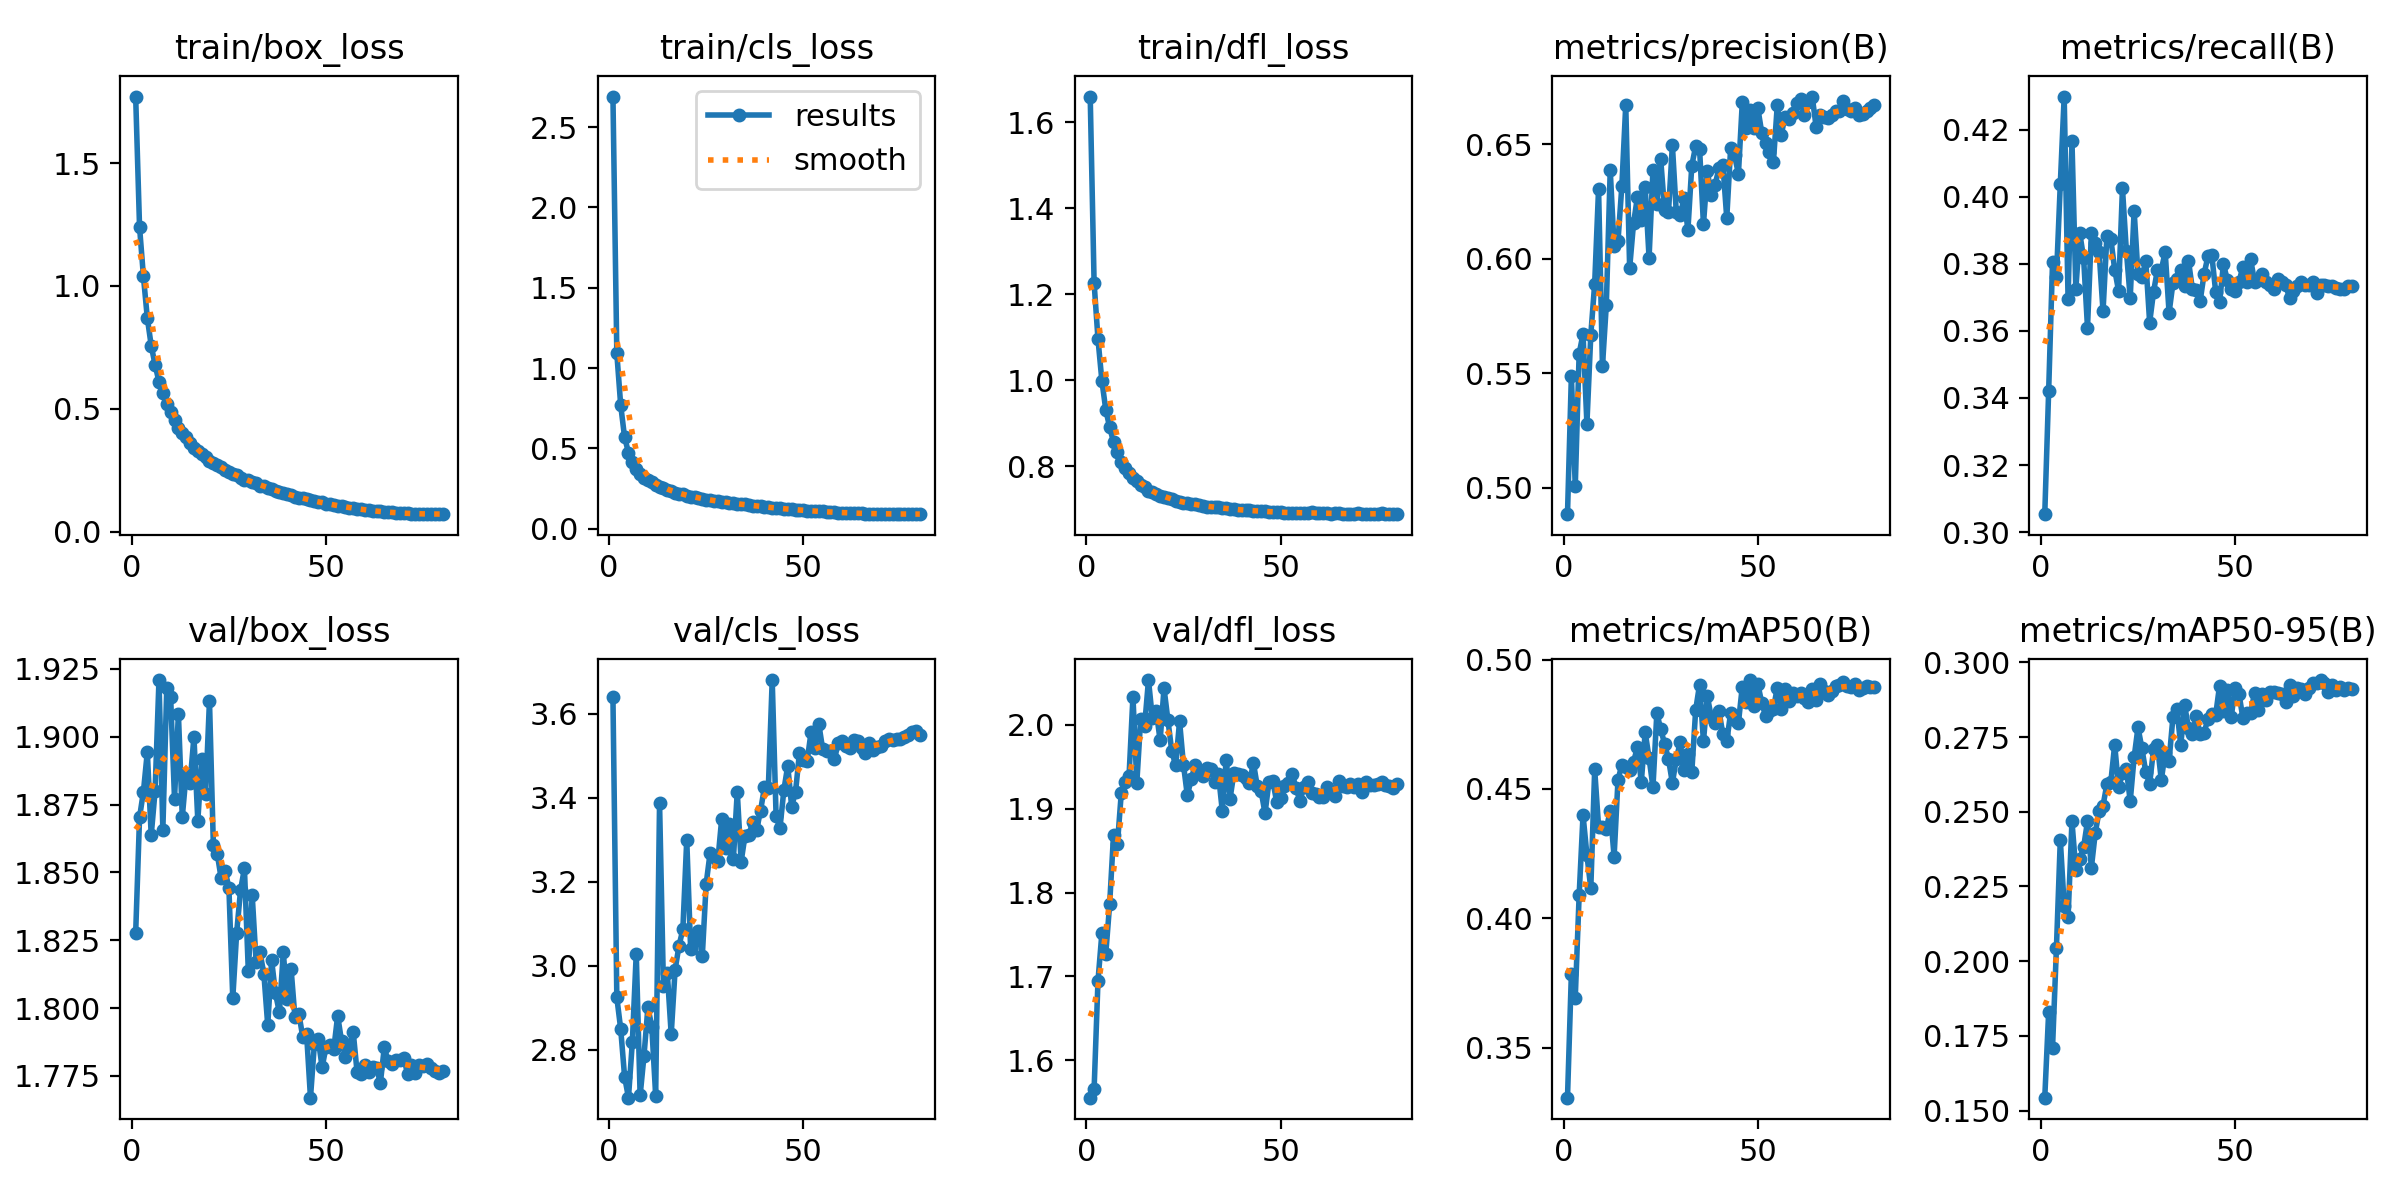

The file beside this chart, header and first rows:
epoch, train/box_loss, train/cls_loss, train/dfl_loss, metrics/precision(B), metrics/recall(B), metrics/mAP50(B), metrics/mAP50-95(B), val/box_loss, val/cls_loss, val/dfl_loss, lr/pg0, lr/pg1, lr/pg2
1, 1.771, 2.689, 1.66, 0.4884, 0.3054, 0.3306, 0.1543, 1.828, 3.64, 1.556, 0.07186, 2.8141e-06, 2.8141e-06
2, 1.24, 1.092, 1.226, 0.5488, 0.342, 0.3785, 0.1829, 1.87, 2.925, 1.565, 0.04362, 5.636e-06, 5.636e-06
3, 1.038, 0.7685, 1.096, 0.5005, 0.3804, 0.3693, 0.171, 1.88, 2.849, 1.695, 0.01538, 8.4494e-06, 8.4494e-06
4, 0.8693, 0.5694, 0.999, 0.5585, 0.376, 0.4088, 0.2043, 1.894, 2.736, 1.751, 9.9658e-06, 9.9658e-06, 9.9658e-06
5, 0.7573, 0.4748, 0.9315, 0.5671, 0.4038, 0.4399, 0.2406, 1.864, 2.686, 1.727, 9.9392e-06, 9.9392e-06, 9.9392e-06
6, 0.6788, 0.4146, 0.8904, 0.5279, 0.4298, 0.4245, 0.2185, 1.88, 2.82, 1.786, 9.9051e-06, 9.9051e-06, 9.9051e-06
7, 0.6099, 0.3725, 0.8561, 0.5667, 0.3694, 0.4115, 0.2146, 1.921, 3.03, 1.869, 9.8635e-06, 9.8635e-06, 9.8635e-06
8, 0.5632, 0.3438, 0.8334, 0.5891, 0.4166, 0.4575, 0.2468, 1.866, 2.691, 1.857, 9.8145e-06, 9.8145e-06, 9.8145e-06
9, 0.518, 0.3187, 0.8104, 0.6305, 0.3725, 0.4354, 0.2305, 1.918, 2.787, 1.919, 9.7582e-06, 9.7582e-06, 9.7582e-06
10, 0.4852, 0.3049, 0.7967, 0.5529, 0.3892, 0.4354, 0.2342, 1.915, 2.902, 1.931, 9.6947e-06, 9.6947e-06, 9.6947e-06
11, 0.4531, 0.2905, 0.7831, 0.5799, 0.3817, 0.4347, 0.2382, 1.877, 2.856, 1.939, 9.624e-06, 9.624e-06, 9.624e-06
12, 0.423, 0.2726, 0.7717, 0.6387, 0.361, 0.4416, 0.2468, 1.909, 2.691, 2.034, 9.5462e-06, 9.5462e-06, 9.5462e-06
13, 0.4019, 0.2631, 0.7662, 0.6053, 0.3892, 0.4238, 0.2314, 1.87, 3.388, 1.931, 9.4616e-06, 9.4616e-06, 9.4616e-06
14, 0.3838, 0.2548, 0.7552, 0.6077, 0.3861, 0.4535, 0.2429, 1.886, 2.952, 2.007, 9.3701e-06, 9.3701e-06, 9.3701e-06
15, 0.3617, 0.2414, 0.751, 0.6319, 0.3834, 0.4594, 0.2503, 1.883, 2.982, 1.998, 9.2721e-06, 9.2721e-06, 9.2721e-06
16, 0.3409, 0.2352, 0.7432, 0.6672, 0.3658, 0.4586, 0.2521, 1.9, 2.837, 2.053, 9.1675e-06, 9.1675e-06, 9.1675e-06
17, 0.3271, 0.2256, 0.7393, 0.5958, 0.3884, 0.4572, 0.2593, 1.869, 2.991, 2.008, 9.0566e-06, 9.0566e-06, 9.0566e-06
18, 0.3152, 0.2199, 0.7342, 0.6154, 0.3875, 0.4604, 0.2599, 1.892, 3.048, 2.016, 8.9395e-06, 8.9395e-06, 8.9395e-06
19, 0.3029, 0.2139, 0.7312, 0.627, 0.3783, 0.4661, 0.2725, 1.879, 3.087, 1.981, 8.8164e-06, 8.8164e-06, 8.8164e-06
20, 0.288, 0.2071, 0.7287, 0.6171, 0.3719, 0.4526, 0.2581, 1.913, 3.301, 2.044, 8.6876e-06, 8.6876e-06, 8.6876e-06
21, 0.2772, 0.2012, 0.7257, 0.6311, 0.4025, 0.4718, 0.263, 1.86, 3.04, 2.006, 8.5531e-06, 8.5531e-06, 8.5531e-06
22, 0.2714, 0.1967, 0.7227, 0.6004, 0.3839, 0.462, 0.2643, 1.857, 3.061, 1.968, 8.4133e-06, 8.4133e-06, 8.4133e-06
23, 0.2618, 0.1933, 0.7196, 0.6387, 0.3698, 0.4506, 0.2536, 1.848, 3.083, 1.952, 8.2683e-06, 8.2683e-06, 8.2683e-06
24, 0.2509, 0.1867, 0.7177, 0.6237, 0.3958, 0.4793, 0.2682, 1.851, 3.023, 2.004, 8.1184e-06, 8.1184e-06, 8.1184e-06
25, 0.2424, 0.1812, 0.7146, 0.6433, 0.3769, 0.4731, 0.2783, 1.844, 3.196, 1.952, 7.9637e-06, 7.9637e-06, 7.9637e-06
26, 0.2346, 0.179, 0.7137, 0.6212, 0.376, 0.4674, 0.2713, 1.804, 3.268, 1.916, 7.8046e-06, 7.8046e-06, 7.8046e-06
27, 0.2283, 0.1755, 0.7125, 0.6204, 0.3809, 0.4616, 0.2633, 1.828, 3.26, 1.935, 7.6412e-06, 7.6412e-06, 7.6412e-06
28, 0.2175, 0.1709, 0.7111, 0.6496, 0.3625, 0.4523, 0.2594, 1.843, 3.25, 1.952, 7.4738e-06, 7.4738e-06, 7.4738e-06
29, 0.2109, 0.169, 0.7091, 0.6204, 0.3716, 0.4614, 0.2709, 1.851, 3.351, 1.945, 7.3028e-06, 7.3028e-06, 7.3028e-06
30, 0.2089, 0.1671, 0.7078, 0.6189, 0.3782, 0.468, 0.2723, 1.814, 3.28, 1.939, 7.1282e-06, 7.1282e-06, 7.1282e-06
31, 0.2001, 0.1609, 0.7053, 0.6263, 0.3782, 0.4572, 0.2607, 1.842, 3.337, 1.948, 6.9505e-06, 6.9505e-06, 6.9505e-06
32, 0.1958, 0.1588, 0.7053, 0.6125, 0.3835, 0.4636, 0.2697, 1.817, 3.254, 1.947, 6.7699e-06, 6.7699e-06, 6.7699e-06
33, 0.1874, 0.1538, 0.704, 0.6407, 0.3654, 0.4565, 0.2671, 1.821, 3.415, 1.932, 6.5866e-06, 6.5866e-06, 6.5866e-06
34, 0.1857, 0.1532, 0.7043, 0.6492, 0.3742, 0.4805, 0.2817, 1.813, 3.248, 1.941, 6.401e-06, 6.401e-06, 6.401e-06
35, 0.1792, 0.1517, 0.7029, 0.6481, 0.3754, 0.4903, 0.2844, 1.794, 3.311, 1.897, 6.2133e-06, 6.2133e-06, 6.2133e-06
36, 0.1735, 0.1484, 0.702, 0.615, 0.3782, 0.4684, 0.2723, 1.818, 3.312, 1.958, 6.0238e-06, 6.0238e-06, 6.0238e-06
37, 0.1662, 0.1447, 0.6999, 0.6381, 0.3734, 0.4858, 0.2857, 1.805, 3.343, 1.912, 5.8329e-06, 5.8329e-06, 5.8329e-06
38, 0.1627, 0.1418, 0.6996, 0.6279, 0.3809, 0.4779, 0.278, 1.798, 3.324, 1.943, 5.6407e-06, 5.6407e-06, 5.6407e-06
39, 0.1581, 0.1406, 0.699, 0.6322, 0.3725, 0.4753, 0.2761, 1.821, 3.37, 1.941, 5.4477e-06, 5.4477e-06, 5.4477e-06
40, 0.1527, 0.1374, 0.697, 0.6396, 0.3721, 0.48, 0.282, 1.803, 3.425, 1.94, 5.254e-06, 5.254e-06, 5.254e-06
41, 0.1475, 0.134, 0.6973, 0.6411, 0.3689, 0.4712, 0.2761, 1.815, 3.424, 1.937, 5.0601e-06, 5.0601e-06, 5.0601e-06
42, 0.1426, 0.1313, 0.6972, 0.6177, 0.3769, 0.4683, 0.2765, 1.797, 3.681, 1.93, 4.8662e-06, 4.8662e-06, 4.8662e-06
43, 0.1385, 0.128, 0.6959, 0.6483, 0.3822, 0.4794, 0.281, 1.798, 3.356, 1.955, 4.6725e-06, 4.6725e-06, 4.6725e-06
44, 0.1351, 0.1278, 0.6966, 0.6452, 0.3826, 0.4766, 0.2828, 1.79, 3.329, 1.927, 4.4795e-06, 4.4795e-06, 4.4795e-06
45, 0.1325, 0.1255, 0.6951, 0.637, 0.3716, 0.4755, 0.2824, 1.79, 3.419, 1.921, 4.2873e-06, 4.2873e-06, 4.2873e-06
46, 0.1272, 0.1221, 0.695, 0.6683, 0.3685, 0.4896, 0.2923, 1.767, 3.477, 1.895, 4.0964e-06, 4.0964e-06, 4.0964e-06
47, 0.1232, 0.1214, 0.6934, 0.657, 0.38, 0.4834, 0.2837, 1.787, 3.38, 1.931, 3.9069e-06, 3.9069e-06, 3.9069e-06
48, 0.1206, 0.1189, 0.6939, 0.6651, 0.3751, 0.4921, 0.2907, 1.788, 3.414, 1.933, 3.7192e-06, 3.7192e-06, 3.7192e-06
49, 0.1184, 0.1177, 0.693, 0.6569, 0.3725, 0.4822, 0.2817, 1.778, 3.506, 1.908, 3.5336e-06, 3.5336e-06, 3.5336e-06
50, 0.1138, 0.1151, 0.6928, 0.6657, 0.372, 0.4905, 0.2916, 1.786, 3.491, 1.912, 3.3503e-06, 3.3503e-06, 3.3503e-06
51, 0.1105, 0.1129, 0.6919, 0.6551, 0.3746, 0.4833, 0.2895, 1.786, 3.488, 1.927, 3.1697e-06, 3.1697e-06, 3.1697e-06
52, 0.1069, 0.1114, 0.6915, 0.6505, 0.3791, 0.4783, 0.2814, 1.785, 3.557, 1.931, 2.992e-06, 2.992e-06, 2.992e-06
53, 0.1052, 0.1104, 0.6921, 0.6465, 0.3747, 0.48, 0.283, 1.797, 3.518, 1.941, 2.8174e-06, 2.8174e-06, 2.8174e-06
54, 0.1029, 0.1084, 0.6913, 0.642, 0.3813, 0.4809, 0.283, 1.788, 3.576, 1.924, 2.6464e-06, 2.6464e-06, 2.6464e-06
55, 0.1003, 0.1081, 0.6915, 0.667, 0.3747, 0.4891, 0.2899, 1.782, 3.515, 1.909, 2.479e-06, 2.479e-06, 2.479e-06
56, 0.09767, 0.1061, 0.6922, 0.6539, 0.3753, 0.4808, 0.2841, 1.786, 3.513, 1.926, 2.3156e-06, 2.3156e-06, 2.3156e-06
57, 0.09403, 0.104, 0.6899, 0.662, 0.3769, 0.4888, 0.2893, 1.791, 3.513, 1.932, 2.1565e-06, 2.1565e-06, 2.1565e-06
58, 0.09241, 0.1031, 0.6926, 0.6612, 0.3747, 0.4839, 0.2875, 1.776, 3.492, 1.918, 2.0018e-06, 2.0018e-06, 2.0018e-06
59, 0.08986, 0.1017, 0.6909, 0.6637, 0.3738, 0.487, 0.2901, 1.776, 3.53, 1.918, 1.8519e-06, 1.8519e-06, 1.8519e-06
60, 0.08846, 0.1007, 0.6899, 0.6681, 0.3725, 0.486, 0.2901, 1.779, 3.536, 1.914, 1.7069e-06, 1.7069e-06, 1.7069e-06
... 20 more rows
